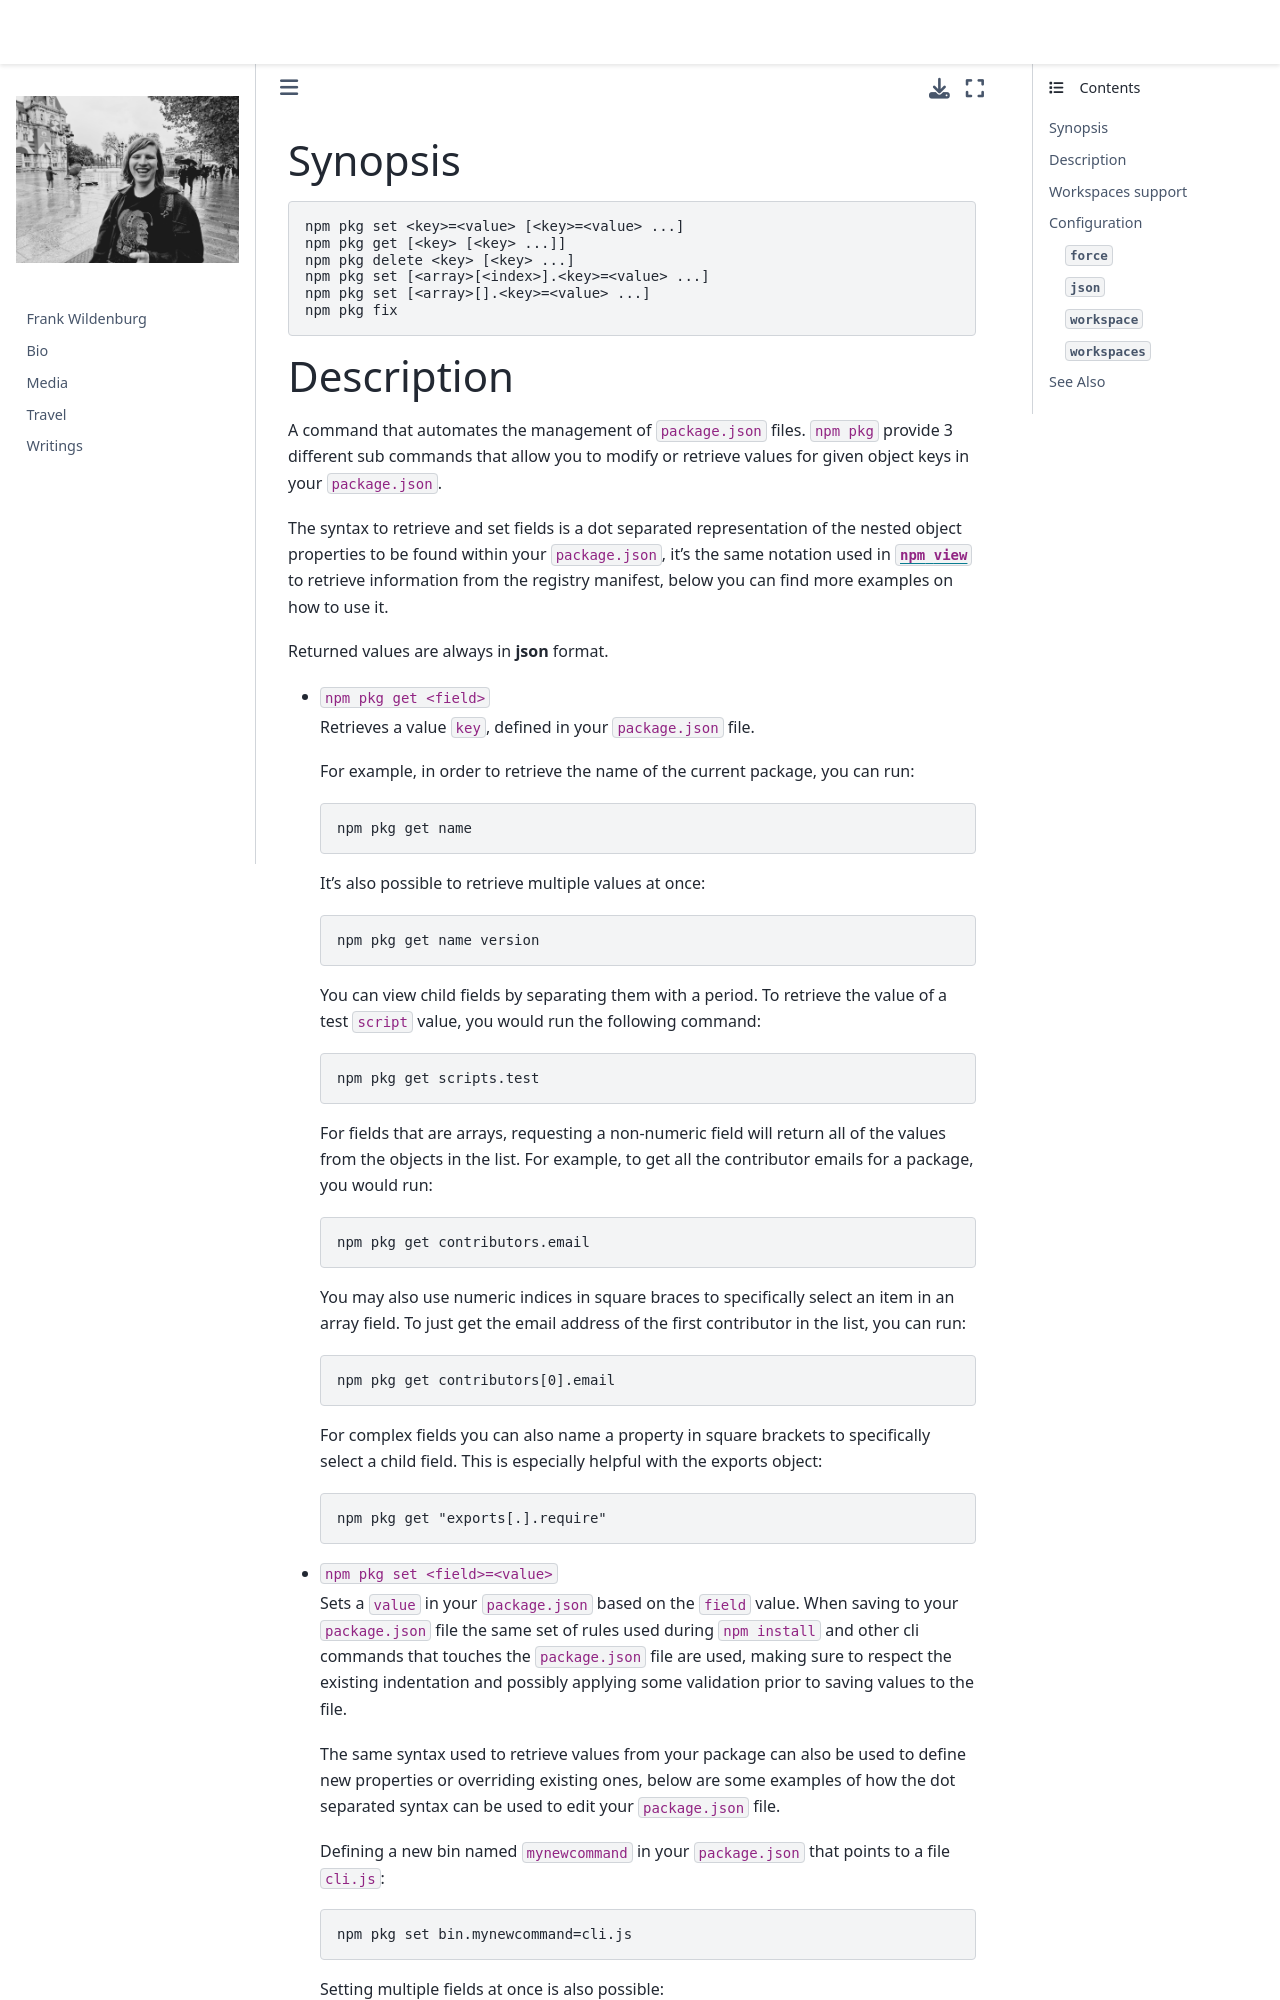

repository: frank-wildenburg/frank-wildenburg.github.io · page: node_modules/npm/docs/content/commands/npm-pkg.html · generator: jekyll

---
title: npm-pkg
section: 1
description: Manages your package.json
---

### Synopsis

```bash
npm pkg set <key>=<value> [<key>=<value> ...]
npm pkg get [<key> [<key> ...]]
npm pkg delete <key> [<key> ...]
npm pkg set [<array>[<index>].<key>=<value> ...]
npm pkg set [<array>[].<key>=<value> ...]
npm pkg fix
```
